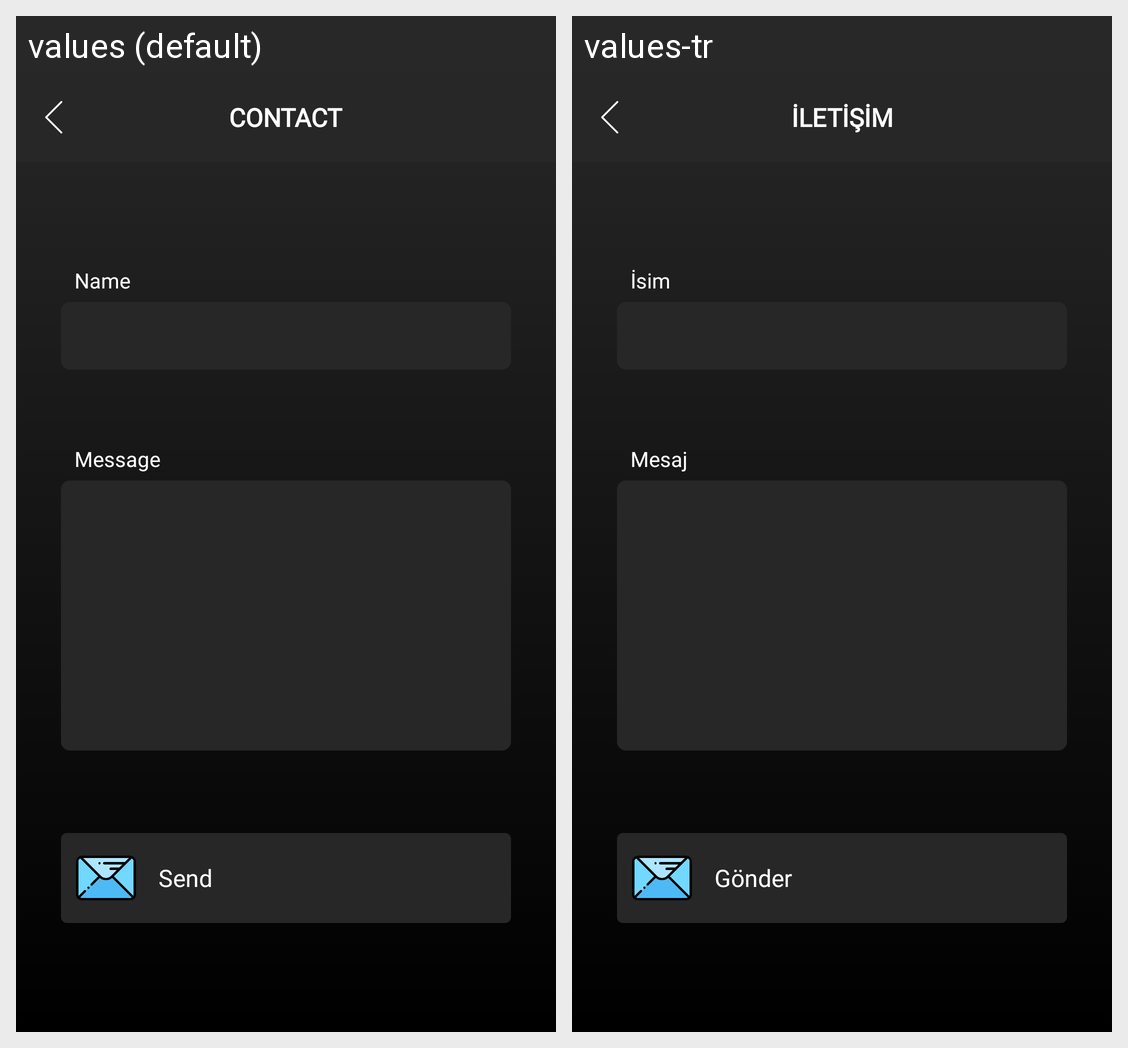

Locale-by-locale string values for the Android screen shown in this grid:
Android screen res/layout/activity_contact.xml rendered under 2 locales, left to right: values (default), values-tr. Device: Nexus 5 (rendered at 1080×1920; each locale shown at half size, 540×960, under a caption strip naming it); theme AppTheme.
Strings drawn on this screen, with the default value and each locale's value (text and hints the layout hard-codes, and strings that could not be matched under every locale, appear in the picture but are not listed):

contact
  values: CONTACT
  values-tr: İLETİŞİM

name
  values: Name
  values-tr: İsim

message
  values: Message
  values-tr: Mesaj

send
  values: Send
  values-tr: Gönder
